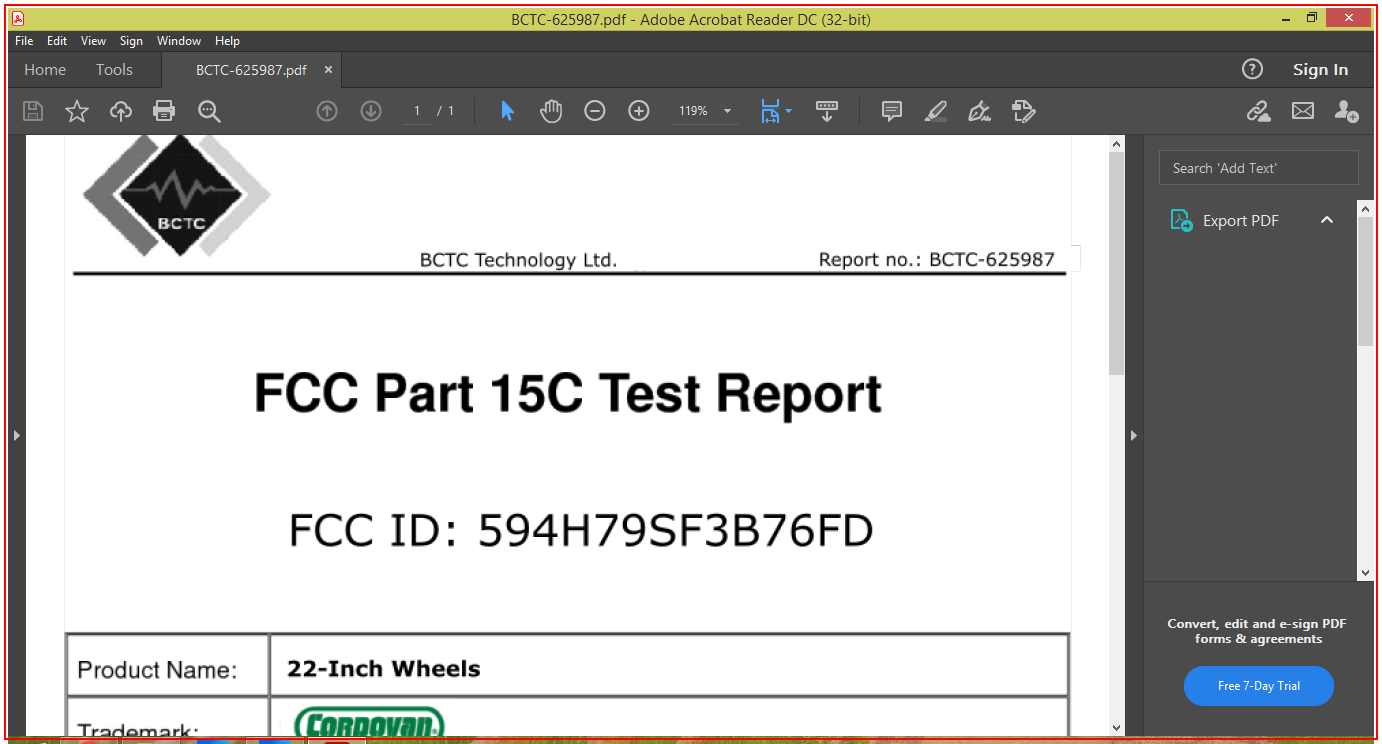
Task: Scrapes data from scanned PDF documents using OCR.
Workflow: Main

Step 1: type a value into the element in window '*.pdf - Adobe Acrobat Reader DC (32-bit)' (acrord32.exe)

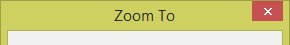
Step 2: Attach Window : Zoom window on the dialog in window 'Zoom To' (acrord32.exe)

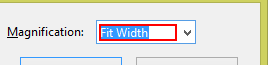
Step 3: type "50" into the text box 'Magnification:'

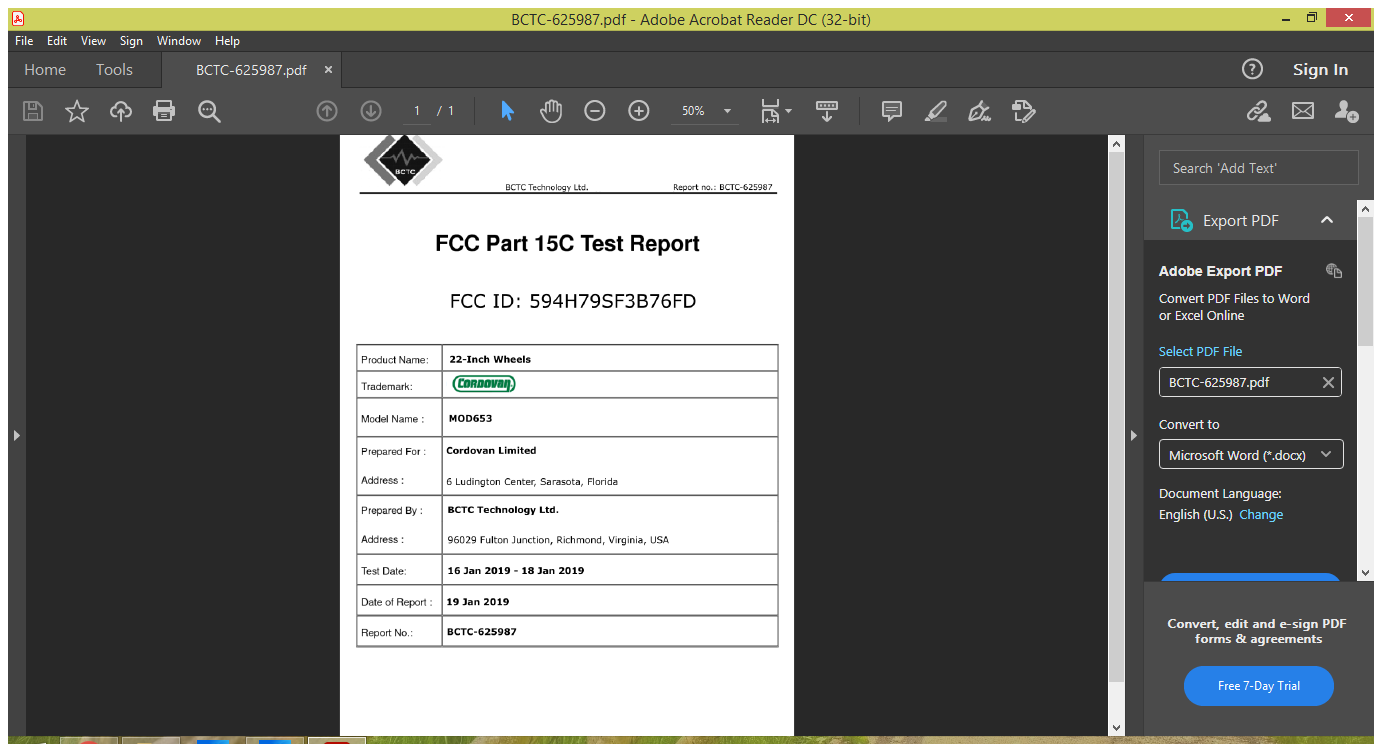
Step 4: Attach Window : Pdf on the element in window '*.pdf - Adobe Acrobat Reader DC (32-bit)' (acrord32.exe)

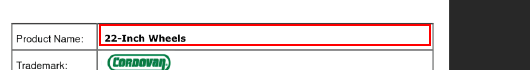
Step 5: get-text from the element 'Alert: Empty page' in window 'AVScrolledPageView'

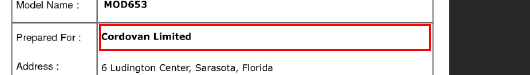
Step 6: get-text from the element in window 'AVScrolledPageView'

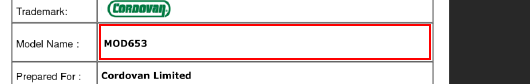
Step 7: get-text from the element in window 'AVScrolledPageView'

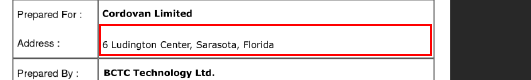
Step 8: get-text from the element in window 'AVScrolledPageView'

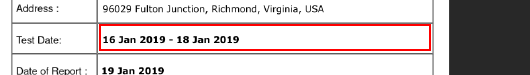
Step 9: get-text from the element in window 'AVScrolledPageView'

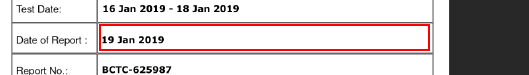
Step 10: get-text from the element in window 'AVScrolledPageView'

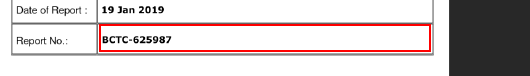
Step 11: get-text from the element in window 'AVScrolledPageView'

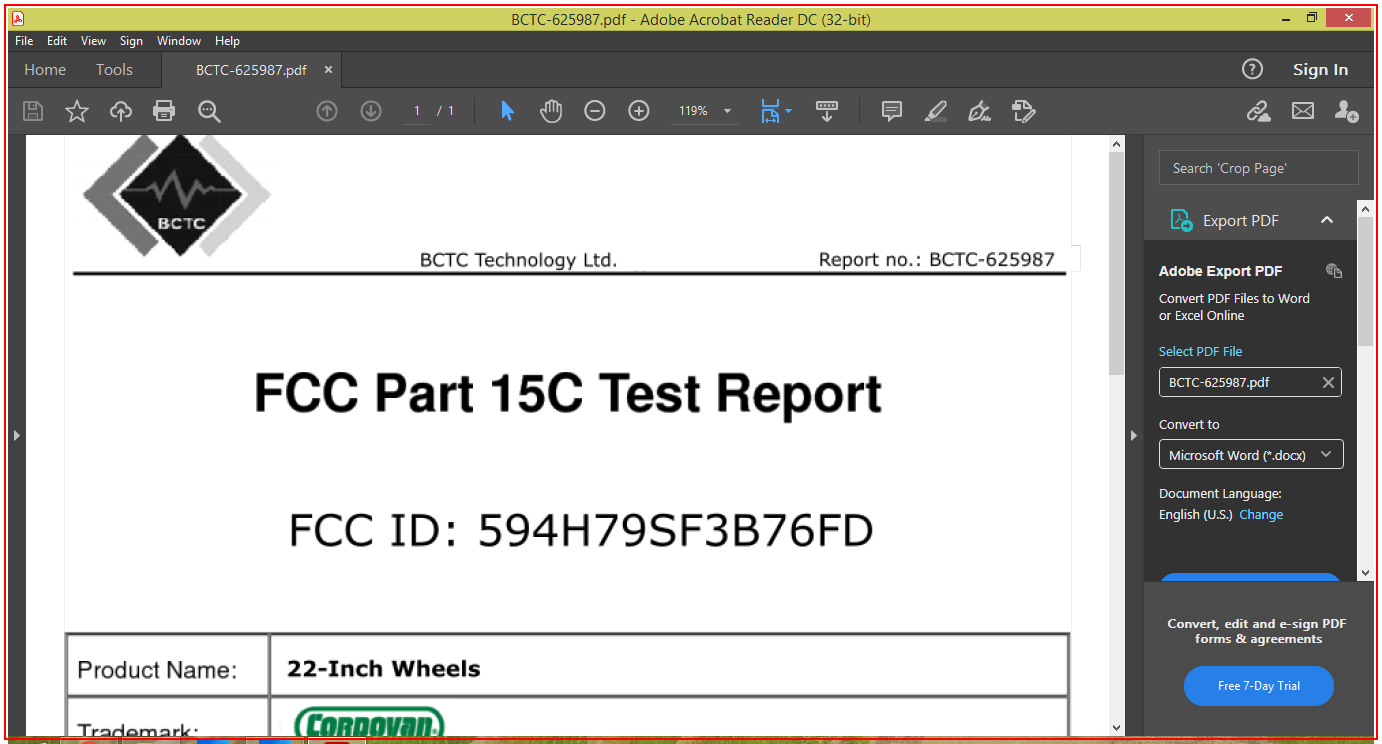
Step 12: Close Application : Pdf on the element in window '*.pdf - Adobe Acrobat Reader DC (32-bit)' (acrord32.exe)